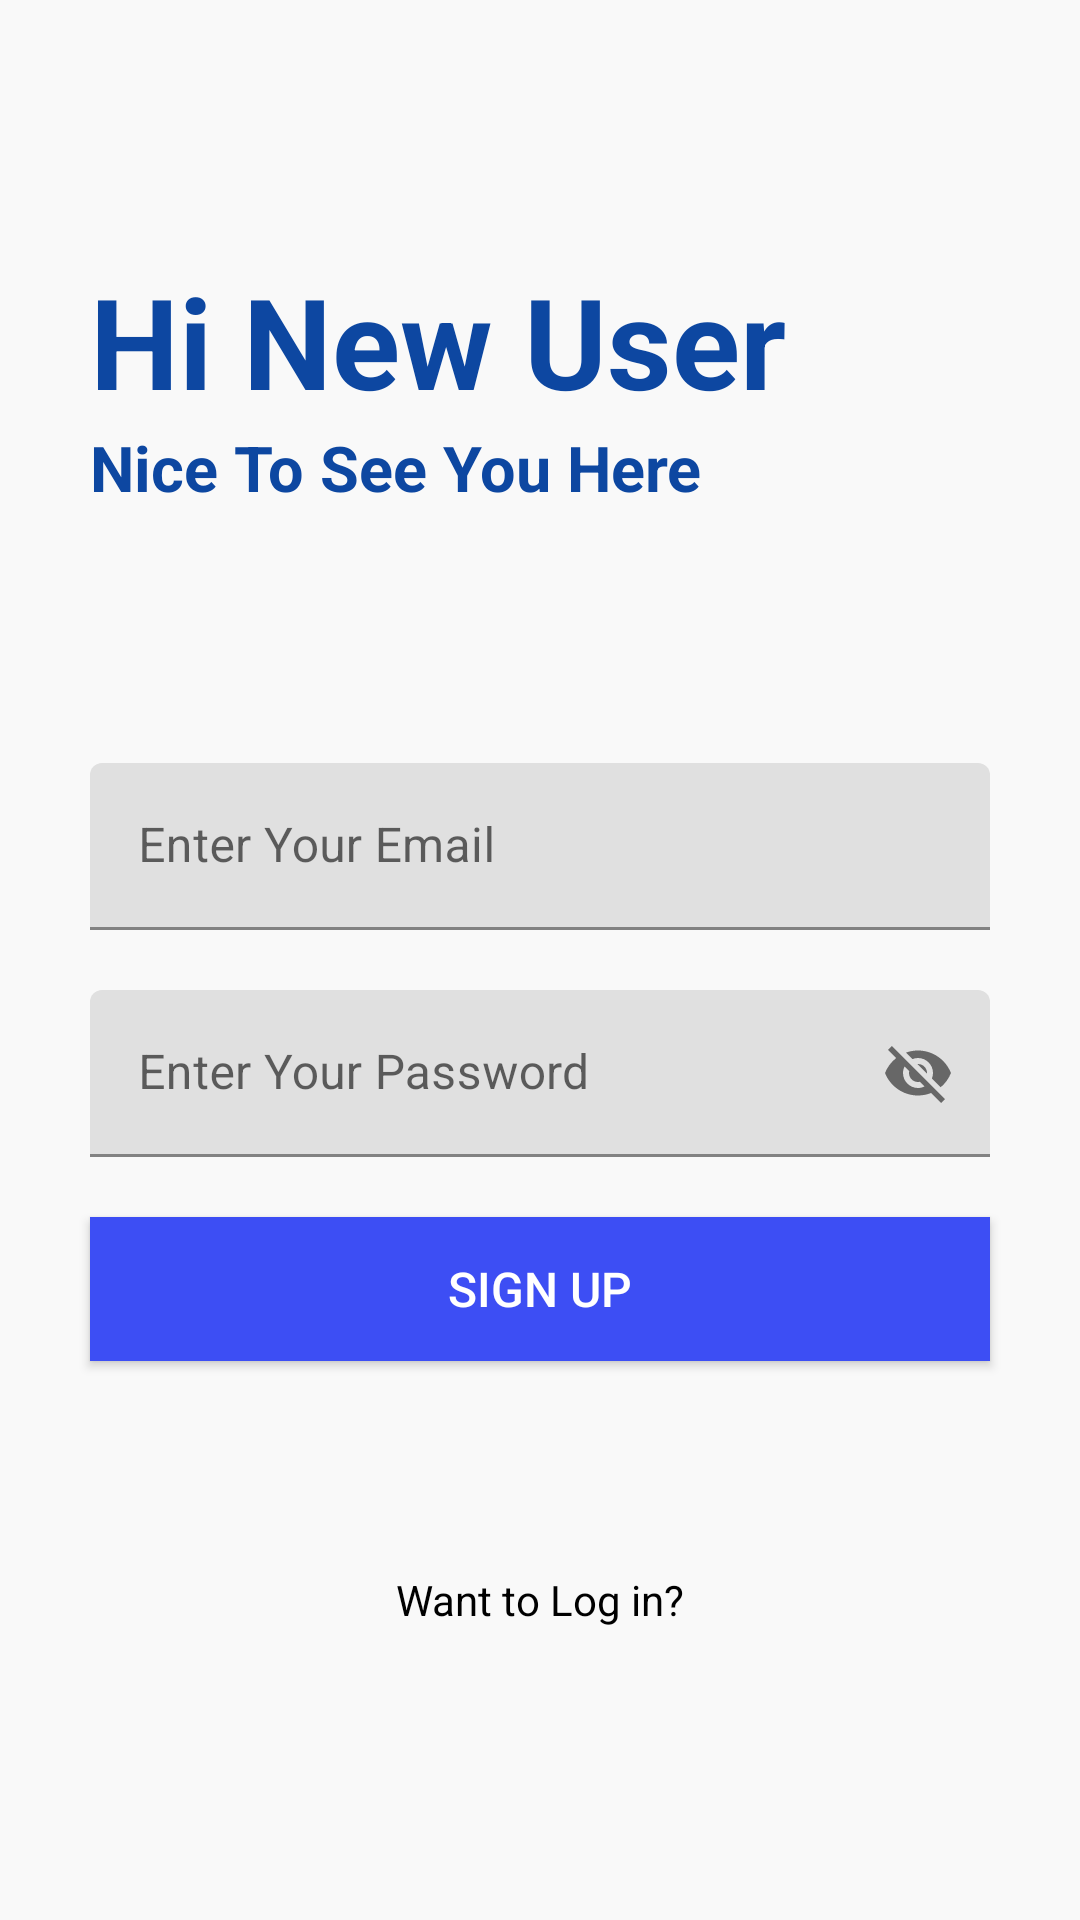

Android layout source for this screen:
<!-- AndroidManifest.xml: application theme Theme.CarGarage -->
<!-- res/layout/activity_sin_up.xml -->
<?xml version="1.0" encoding="utf-8"?>
<RelativeLayout xmlns:android="http://schemas.android.com/apk/res/android"
    xmlns:app="http://schemas.android.com/apk/res-auto"
    xmlns:tools="http://schemas.android.com/tools"
    android:layout_width="match_parent"
    android:layout_height="match_parent"
    android:background="#f9f9f9"
    tools:context=".registration.presentation.SinUp">

    <RelativeLayout
        android:id="@+id/centerLine2"
        android:layout_width="match_parent"
        android:layout_height="wrap_content"
        android:layout_centerInParent="true">

    </RelativeLayout>

    <LinearLayout
        android:layout_width="match_parent"
        android:layout_height="wrap_content"
        android:layout_above="@+id/centerLine2"
        android:layout_marginLeft="30dp"
        android:layout_marginRight="30dp"
        android:layout_marginBottom="150dp"
        android:orientation="vertical">

        <TextView
            android:layout_width="match_parent"
            android:layout_height="wrap_content"
            android:text="Hi New User"
            android:textColor="#0D47A1"
            android:textSize="42sp"
            android:textStyle="bold">

        </TextView>

        <TextView
            android:layout_width="match_parent"
            android:layout_height="wrap_content"
            android:text="Nice To See You Here"
            android:textColor="#0D47A1"
            android:textSize="21sp"
            android:textStyle="bold">

        </TextView>

    </LinearLayout>

    <com.google.android.material.textfield.TextInputLayout
        android:id="@+id/email2"
        android:layout_width="match_parent"
        android:layout_height="wrap_content"
        android:layout_above="@+id/centerLine2"
        android:layout_marginLeft="30dp"
        android:layout_marginRight="30dp"
        android:layout_marginBottom="10dp">

        <EditText
            android:id="@+id/signUpEmail"
            android:layout_width="match_parent"
            android:layout_height="wrap_content"
            android:hint="Enter Your Email"
            android:inputType="textEmailAddress"
            tools:ignore="TouchTargetSizeCheck,SpeakableTextPresentCheck" />
    </com.google.android.material.textfield.TextInputLayout>

    <com.google.android.material.textfield.TextInputLayout
        android:id="@+id/password2"
        android:layout_width="match_parent"
        android:layout_height="wrap_content"
        android:layout_below="@+id/centerLine2"
        android:layout_marginLeft="30dp"
        android:layout_marginTop="10dp"
        android:layout_marginRight="30dp"
        app:passwordToggleEnabled="true">

        <EditText
            android:id="@+id/signUpPassword"
            android:layout_width="match_parent"
            android:layout_height="wrap_content"
            android:hint="Enter Your Password"
            tools:ignore="SpeakableTextPresentCheck" />
    </com.google.android.material.textfield.TextInputLayout>

    <Button
        android:id="@+id/signUpBtn2"
        android:layout_width="match_parent"
        android:layout_height="wrap_content"
        android:layout_below="@+id/password2"
        android:layout_marginLeft="30dp"
        android:layout_marginTop="20dp"
        android:layout_marginRight="30dp"
        android:background="#3D4EF4"
        android:text="Sign Up"
        android:textColor="@color/white"
        android:textSize="16sp">

    </Button>

    <TextView
        android:id="@+id/tvGoToLogin"
        android:layout_width="wrap_content"
        android:layout_height="wrap_content"
        android:layout_below="@+id/signUpBtn2"
        android:layout_centerInParent="true"
        android:layout_marginLeft="20dp"
        android:layout_marginTop="70dp"
        android:layout_marginRight="20dp"
        android:text="Want to Log in?"
        android:textColor="@color/black">

    </TextView>


</RelativeLayout>
<!-- resources referenced by this layout -->
<resources>
  <style name="Theme.CarGarage" parent="Theme.MaterialComponents.DayNight.DarkActionBar">
          
          <item name="colorPrimary">@color/purple_500</item>
          <item name="colorPrimaryVariant">@color/purple_700</item>
          <item name="colorOnPrimary">@color/white</item>
          
          <item name="colorSecondary">@color/teal_200</item>
          <item name="colorSecondaryVariant">@color/teal_700</item>
          <item name="colorOnSecondary">@color/black</item>
          
          <item name="android:statusBarColor" tools:targetApi="l">?attr/colorPrimaryVariant</item>
          
      </style>
  <!-- not gathered from this repository: default colours our renderer supplied (Android Studio template values) -->
  <color name="purple_500">#FF6200EE</color>
  <color name="purple_700">#FF3700B3</color>
  <color name="teal_200">#FF03DAC5</color>
  <color name="teal_700">#FF018786</color>
  <color name="black">#FF000000</color>
  <color name="white">#FFFFFFFF</color>
</resources>
